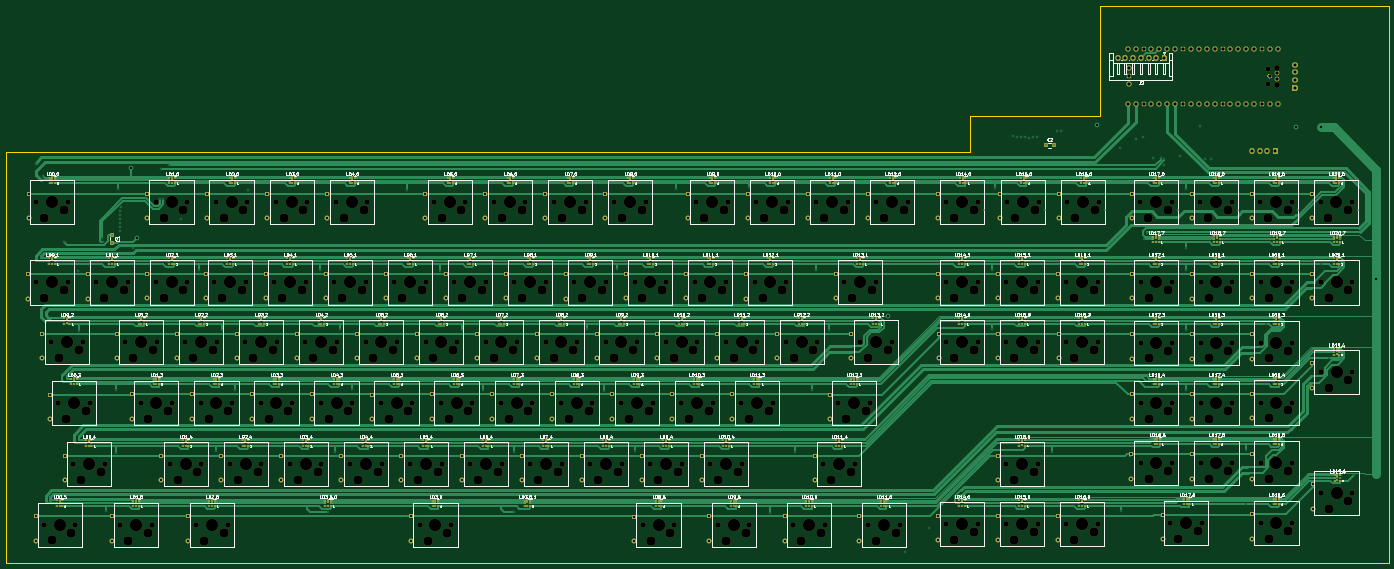
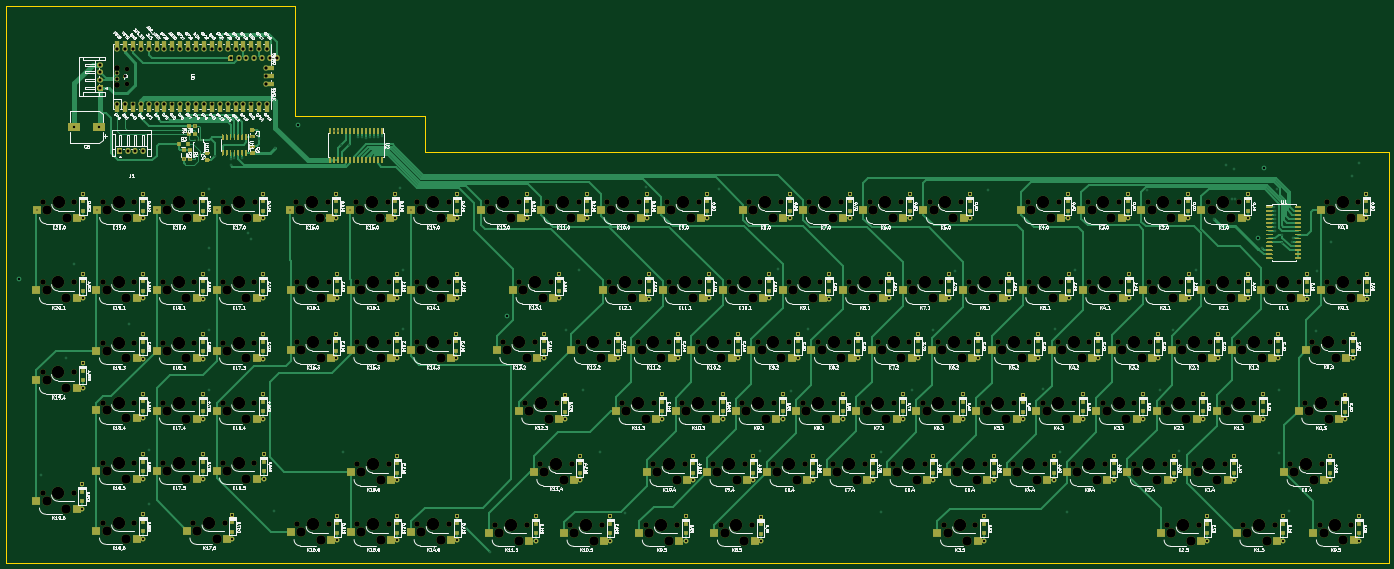
Circuit board: 12 layer files. Board 444.5 x 179.1 mm.
- bottom_copper: RedPyKeeb-B_Cu.gbr (167916 bytes)
- bottom_mask: RedPyKeeb-B_Mask.gbr (78976 bytes)
- paste: RedPyKeeb-B_Paste.gbr (47230 bytes)
- bottom_silk: RedPyKeeb-B_SilkS.gbr (426850 bytes)
- outline: RedPyKeeb-Edge_Cuts.gbr (1139 bytes)
- top_copper: RedPyKeeb-F_Cu.gbr (205594 bytes)
- top_mask: RedPyKeeb-F_Mask.gbr (71824 bytes)
- paste: RedPyKeeb-F_Paste.gbr (36875 bytes)
- top_silk: RedPyKeeb-F_SilkS.gbr (224457 bytes)
- drill: RedPyKeeb-NPTH.drl (9303 bytes)
- drill: RedPyKeeb-PTH.drl (6832 bytes)
- inner_copper: RedPyKeeb-PWRGND.gbr (38203 bytes)

=== bottom_copper: RedPyKeeb-B_Cu.gbr (167916 bytes, source omitted) ===
=== bottom_mask: RedPyKeeb-B_Mask.gbr (78976 bytes, source omitted) ===
=== paste: RedPyKeeb-B_Paste.gbr (47230 bytes, source omitted) ===
=== bottom_silk: RedPyKeeb-B_SilkS.gbr (426850 bytes, source omitted) ===
=== outline: RedPyKeeb-Edge_Cuts.gbr ===
%TF.GenerationSoftware,KiCad,Pcbnew,(5.1.9)-1*%
%TF.CreationDate,2021-04-15T00:53:49+10:00*%
%TF.ProjectId,RedPyKeeb,52656450-794b-4656-9562-2e6b69636164,rev?*%
%TF.SameCoordinates,Original*%
%TF.FileFunction,Profile,NP*%
%FSLAX46Y46*%
G04 Gerber Fmt 4.6, Leading zero omitted, Abs format (unit mm)*
G04 Created by KiCad (PCBNEW (5.1.9)-1) date 2021-04-15 00:53:49*
%MOMM*%
%LPD*%
G01*
G04 APERTURE LIST*
%TA.AperFunction,Profile*%
%ADD10C,0.050000*%
%TD*%
%TA.AperFunction,Profile*%
%ADD11C,0.100000*%
%TD*%
G04 APERTURE END LIST*
D10*
X99060000Y-86360000D02*
X73660000Y-86360000D01*
X73660000Y-99060000D02*
X73660000Y-86360000D01*
X518160000Y-218440000D02*
X518160000Y-217170000D01*
X73660000Y-218440000D02*
X518160000Y-218440000D01*
X73660000Y-99060000D02*
X73660000Y-218440000D01*
X383540000Y-86360000D02*
X383540000Y-74930000D01*
X99060000Y-86360000D02*
X383540000Y-86360000D01*
X425450000Y-74930000D02*
X383540000Y-74930000D01*
D11*
X518160000Y-39370000D02*
X518160000Y-217170000D01*
X425450000Y-39370000D02*
X518160000Y-39370000D01*
X425450000Y-74930000D02*
X425450000Y-39370000D01*
M02*

=== top_copper: RedPyKeeb-F_Cu.gbr (205594 bytes, source omitted) ===
=== top_mask: RedPyKeeb-F_Mask.gbr (71824 bytes, source omitted) ===
=== paste: RedPyKeeb-F_Paste.gbr (36875 bytes, source omitted) ===
=== top_silk: RedPyKeeb-F_SilkS.gbr (224457 bytes, source omitted) ===
=== drill: RedPyKeeb-NPTH.drl (9303 bytes, source omitted) ===
=== drill: RedPyKeeb-PTH.drl (6832 bytes, source omitted) ===
=== inner_copper: RedPyKeeb-PWRGND.gbr (38203 bytes, source omitted) ===
